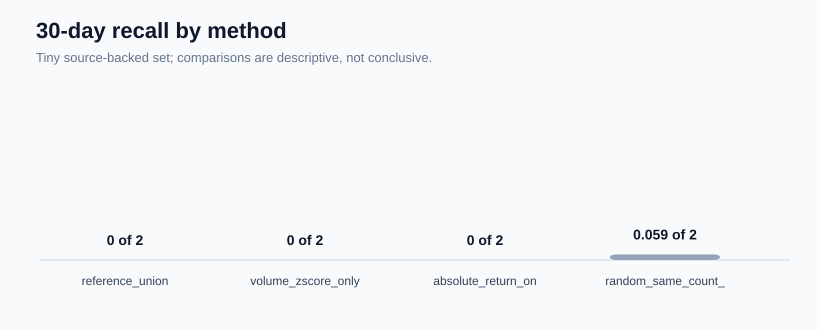

The file beside this chart, header and first rows:
method, flag_count, flags_per_ticker_year, recall_30d, recall_60d, precision_at_20, negative_control_flags_30d
reference_union, 947.0, 2.397, 0.0, 0.0, 0.0, 0.0
volume_zscore_only, 192.0, 0.486, 0.0, 0.0, 0.0, 0.0
absolute_return_only, 771.0, 1.952, 0.0, 0.0, 0.0, 0.0
random_same_count_mean_1000_seeds, 947.0, 2.397, 0.0295, 0.037, 0.0, 0.315
